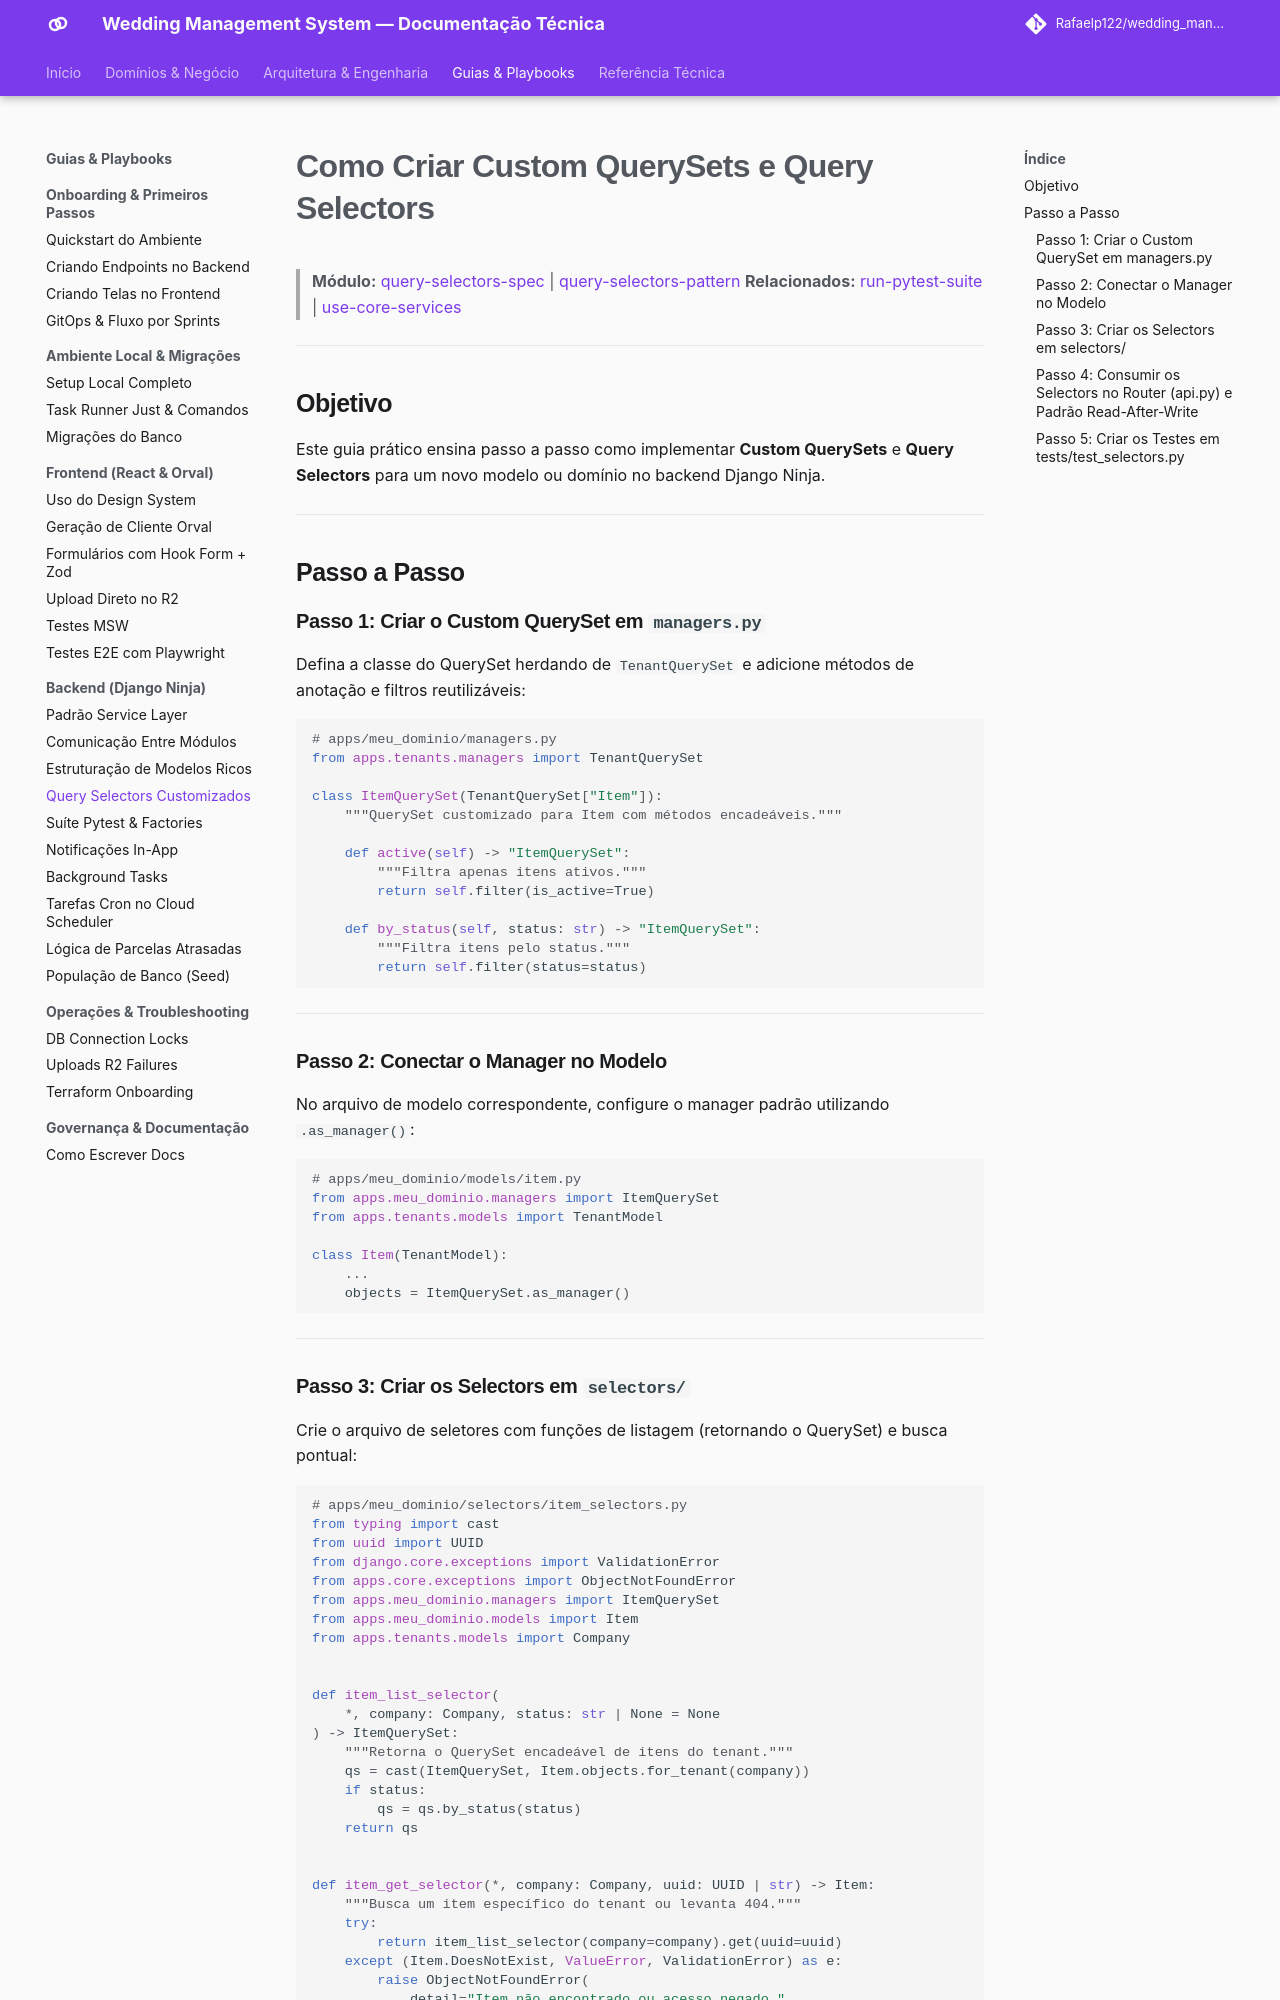

repository: Rafaelp122/wedding_management · page: guides/backend/create-query-selectors/index.html · generator: mkdocs

# Como Criar Custom QuerySets e Query Selectors

> **Módulo:** [query-selectors-spec](../../reference/architecture-standards/query-selectors-spec.md) | [query-selectors-pattern](../../architecture/concepts/query-selectors-pattern.md)
> **Relacionados:** [run-pytest-suite](run-pytest-suite.md) | [use-core-services](use-core-services.md)

---

## Objetivo

Este guia prático ensina passo a passo como implementar **Custom QuerySets** e **Query Selectors** para um novo modelo ou domínio no backend Django Ninja.

---

## Passo a Passo

### Passo 1: Criar o Custom QuerySet em `managers.py`

Defina a classe do QuerySet herdando de `TenantQuerySet` e adicione métodos de anotação e filtros reutilizáveis:

```python
# apps/meu_dominio/managers.py
from apps.tenants.managers import TenantQuerySet

class ItemQuerySet(TenantQuerySet["Item"]):
    """QuerySet customizado para Item com métodos encadeáveis."""

    def active(self) -> "ItemQuerySet":
        """Filtra apenas itens ativos."""
        return self.filter(is_active=True)

    def by_status(self, status: str) -> "ItemQuerySet":
        """Filtra itens pelo status."""
        return self.filter(status=status)
```

---

### Passo 2: Conectar o Manager no Modelo

No arquivo de modelo correspondente, configure o manager padrão utilizando `.as_manager()`:

```python
# apps/meu_dominio/models/item.py
from apps.meu_dominio.managers import ItemQuerySet
from apps.tenants.models import TenantModel

class Item(TenantModel):
    ...
    objects = ItemQuerySet.as_manager()
```

---

### Passo 3: Criar os Selectors em `selectors/`

Crie o arquivo de seletores com funções de listagem (retornando o QuerySet) e busca pontual:

```python
# apps/meu_dominio/selectors/item_selectors.py
from typing import cast
from uuid import UUID
from django.core.exceptions import ValidationError
from apps.core.exceptions import ObjectNotFoundError
from apps.meu_dominio.managers import ItemQuerySet
from apps.meu_dominio.models import Item
from apps.tenants.models import Company


def item_list_selector(
    *, company: Company, status: str | None = None
) -> ItemQuerySet:
    """Retorna o QuerySet encadeável de itens do tenant."""
    qs = cast(ItemQuerySet, Item.objects.for_tenant(company))
    if status:
        qs = qs.by_status(status)
    return qs


def item_get_selector(*, company: Company, uuid: UUID | str) -> Item:
    """Busca um item específico do tenant ou levanta 404."""
    try:
        return item_list_selector(company=company).get(uuid=uuid)
    except (Item.DoesNotExist, ValueError, ValidationError) as e:
        raise ObjectNotFoundError(
            detail="Item não encontrado ou acesso negado."
        ) from e
```

Exporte as funções no `apps/meu_dominio/selectors/__init__.py`:

```python
# apps/meu_dominio/selectors/__init__.py
from .item_selectors import item_get_selector, item_list_selector

__all__ = ["item_get_selector", "item_list_selector"]
```

---
